5-way image classification set "Clauliflower-Disease-Classification" from GitHub (sourov526/Clauliflower-Disease-Classification); label vocabulary: cauliflower healthy, cauliflower healthy leaf, cauliflower leaf black rot, cauliflower leaf red spot, cauliflower spot rot.

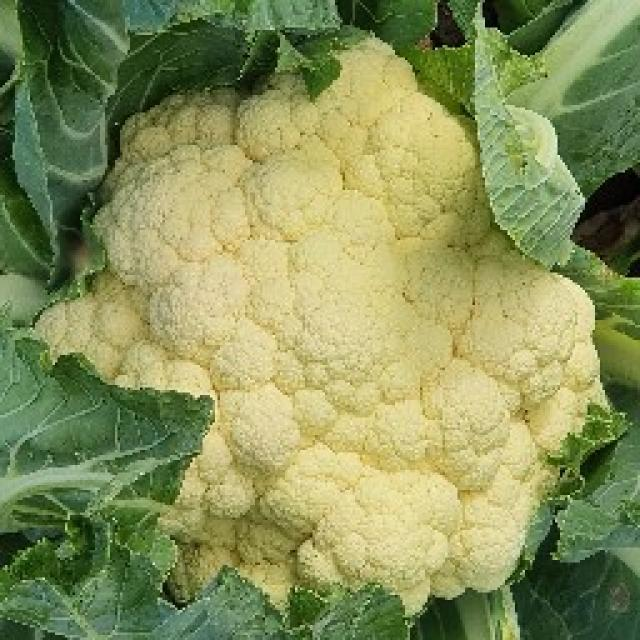
Label: cauliflower healthy

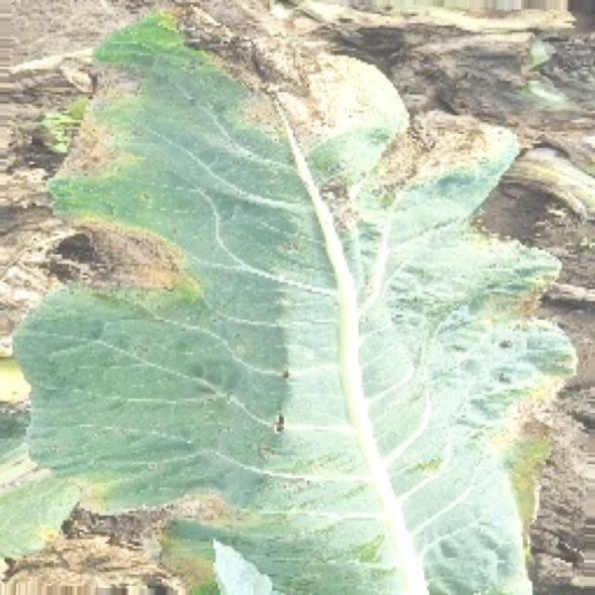
Label: cauliflower leaf black rot

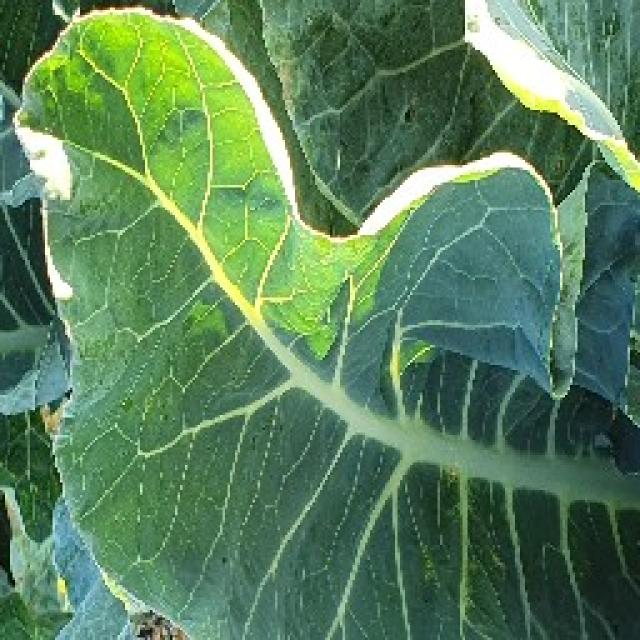
Label: cauliflower healthy leaf

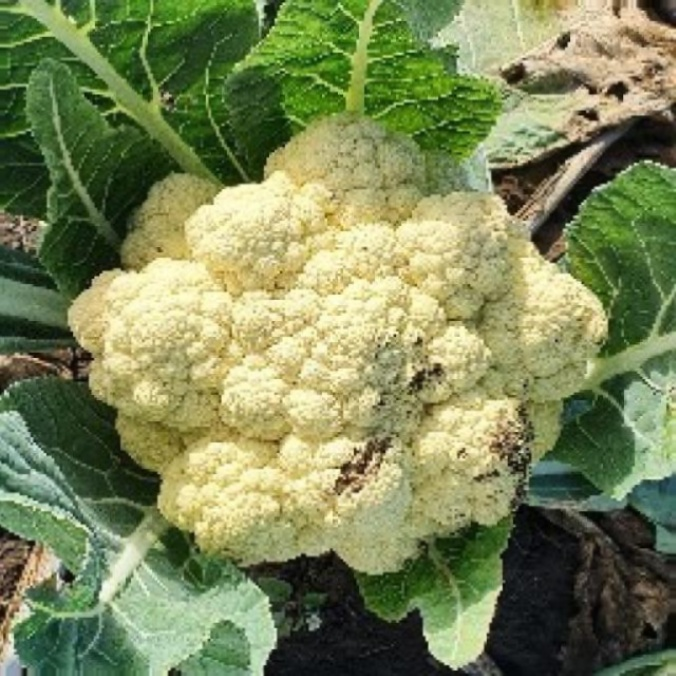
Label: cauliflower spot rot

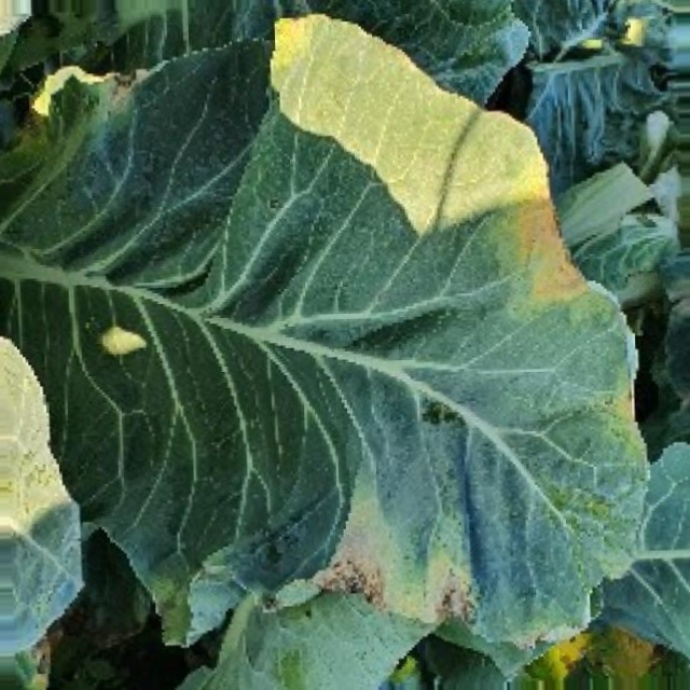
Label: cauliflower leaf black rot

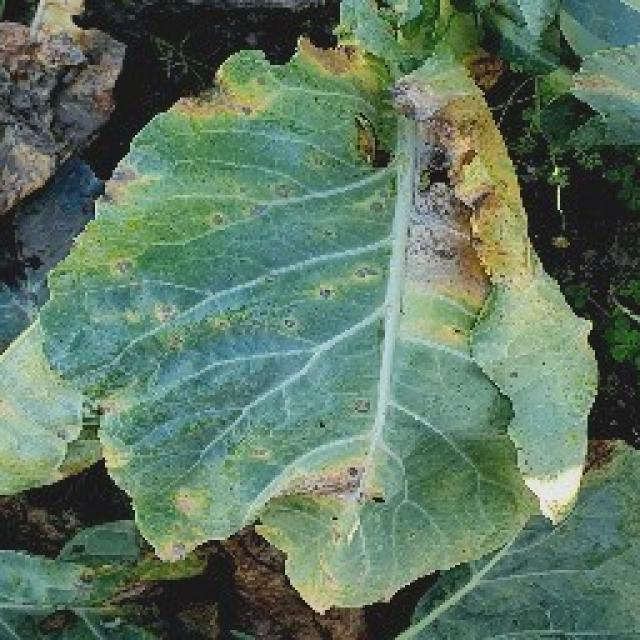
Label: cauliflower leaf red spot
